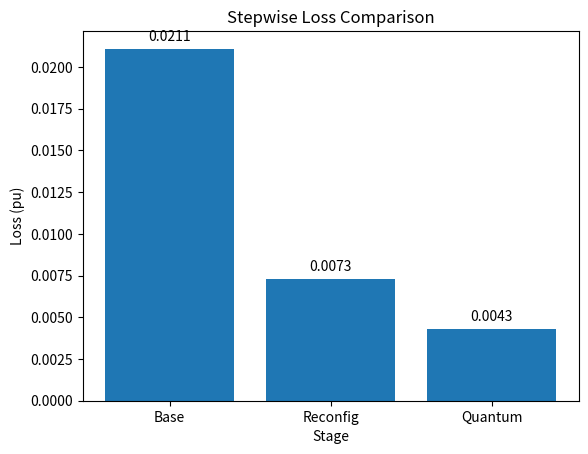

Generate this figure with matplotlib:
import matplotlib.pyplot as plt

labels = ['Base', 'Reconfig', 'Quantum']
loss = [0.0211, 0.00727, 0.0043]

plt.bar(labels, loss)

plt.xlabel("Stage")
plt.ylabel("Loss (pu)")
plt.title("Stepwise Loss Comparison")

for i, v in enumerate(loss):
    plt.text(i, v + 0.0005, f"{v:.4f}", ha='center')

plt.show()
